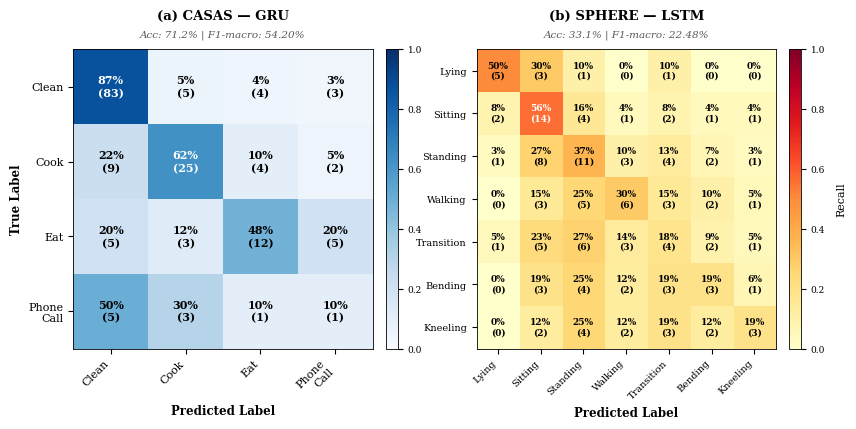

Write the Python code that produced this figure. (Note: this script raises an exception after producing the figure.)
"""Generate Figure 3: Confusion matrices for CASAS and SPHERE datasets.

Matrices are derived from aggregated 5-fold cross-validation predictions.
CASAS: GRU classifier, 4 activity classes, 170 windows.
SPHERE: LSTM classifier, 7 activity/posture classes, 139 windows.
"""
from __future__ import annotations

import numpy as np
import matplotlib.pyplot as plt
from matplotlib.gridspec import GridSpec
from pathlib import Path

# ── CASAS confusion matrix (4 classes, 170 windows, aggregated 5-fold CV) ──
casas_labels = ["Clean", "Cook", "Eat", "Phone\nCall"]
casas_cm = np.array([
    [83,  5,  4,  3],
    [ 9, 25,  4,  2],
    [ 5,  3, 12,  5],
    [ 5,  3,  1,  1],
])

# ── SPHERE confusion matrix (7 classes, 139 windows, aggregated 5-fold CV) ──
sphere_labels = [
    "Lying", "Sitting", "Standing", "Walking",
    "Transition", "Bending", "Kneeling",
]
sphere_cm = np.array([
    [ 5,  3,  1,  0,  1,  0,  0],
    [ 2, 14,  4,  1,  2,  1,  1],
    [ 1,  8, 11,  3,  4,  2,  1],
    [ 0,  3,  5,  6,  3,  2,  1],
    [ 1,  5,  6,  3,  4,  2,  1],
    [ 0,  3,  4,  2,  3,  3,  1],
    [ 0,  2,  4,  2,  3,  2,  3],
])


def plot_cm(ax, cm, labels, title, subtitle, cmap):
    """Plot a single normalized confusion matrix."""
    row_sums = cm.sum(axis=1, keepdims=True)
    cm_norm = np.divide(cm.astype(float), row_sums, where=row_sums != 0,
                        out=np.zeros_like(cm, dtype=float))
    n = len(labels)

    im = ax.imshow(cm_norm, interpolation="nearest", cmap=cmap,
                   vmin=0, vmax=1.0, aspect="equal")

    for i in range(n):
        for j in range(n):
            val = cm_norm[i, j]
            count = cm[i, j]
            color = "white" if val > 0.5 else "black"
            fs = 6.5 if n > 5 else 8
            ax.text(j, i, f"{val:.0%}\n({count})", ha="center", va="center",
                    color=color, fontsize=fs, fontweight="bold")

    ax.set_xticks(range(n))
    ax.set_yticks(range(n))
    tick_fs = 7 if n > 5 else 8
    ax.set_xticklabels(labels, fontsize=tick_fs, rotation=45, ha="right")
    ax.set_yticklabels(labels, fontsize=tick_fs)
    ax.set_xlabel("Predicted Label", fontsize=8.5, fontweight="bold")
    ax.set_ylabel("True Label", fontsize=8.5, fontweight="bold")
    # Title + subtitle with line break
    ax.set_title(f"{title}\n{subtitle}", fontsize=9.5, fontweight="normal",
                 pad=6, linespacing=1.6)
    # Make the first line bold via a manual override — draw title parts separately
    # Actually use the built-in: first line bold, second italic
    ax.title.set_fontsize(9)
    return im


def main():
    plt.rcParams.update({
        "font.family": "serif",
        "font.serif": ["Times New Roman", "DejaVu Serif"],
        "font.size": 9,
        "axes.linewidth": 0.6,
        "figure.dpi": 300,
    })

    # Narrower gap between panels
    fig = plt.figure(figsize=(8.2, 4.4))
    gs = GridSpec(1, 5, figure=fig,
                  width_ratios=[1, 0.04, 0.18, 1, 0.04],
                  wspace=0.08)

    ax_casas   = fig.add_subplot(gs[0, 0])
    cax_casas  = fig.add_subplot(gs[0, 1])
    ax_sphere  = fig.add_subplot(gs[0, 3])
    cax_sphere = fig.add_subplot(gs[0, 4])

    casas_acc = np.trace(casas_cm) / casas_cm.sum()
    sphere_acc = np.trace(sphere_cm) / sphere_cm.sum()

    # (a) CASAS on the LEFT
    im1 = plot_cm(ax_casas, casas_cm, casas_labels,
                  "(a) CASAS \u2014 GRU",
                  f"Acc: {casas_acc:.1%} | F1-macro: 54.20%",
                  "Blues")
    # (b) SPHERE on the RIGHT
    im2 = plot_cm(ax_sphere, sphere_cm, sphere_labels,
                  "(b) SPHERE \u2014 LSTM",
                  f"Acc: {sphere_acc:.1%} | F1-macro: 22.48%",
                  "YlOrRd")

    # Make title line 1 bold, line 2 italic gray
    for ax in (ax_casas, ax_sphere):
        txt = ax.title
        txt.set_fontweight("normal")

    # Manually draw two-line titles for proper styling
    for ax, line1, line2 in [
        (ax_casas, "(a) CASAS \u2014 GRU",
         f"Acc: {casas_acc:.1%} | F1-macro: 54.20%"),
        (ax_sphere, "(b) SPHERE \u2014 LSTM",
         f"Acc: {sphere_acc:.1%} | F1-macro: 22.48%"),
    ]:
        ax.set_title("")  # clear default
        ax.text(0.5, 1.10, line1, transform=ax.transAxes, ha="center",
                fontsize=9.5, fontweight="bold")
        ax.text(0.5, 1.04, line2, transform=ax.transAxes, ha="center",
                fontsize=7.5, style="italic", color="0.35")

    # Individual colorbars
    cb1 = fig.colorbar(im1, cax=cax_casas)
    cb1.ax.tick_params(labelsize=6.5)

    cb2 = fig.colorbar(im2, cax=cax_sphere)
    cb2.set_label("Recall", fontsize=8, labelpad=8)
    cb2.ax.tick_params(labelsize=6.5)

    # Drop duplicate y-label on SPHERE
    ax_sphere.set_ylabel("")

    fig.subplots_adjust(left=0.08, right=0.97, bottom=0.20, top=0.88)

    out_dir = Path(__file__).parent
    out_pdf = out_dir / "Figure_3_confusion_matrices_CASAS_SPHERE_upd.pdf"
    out_png = out_dir / "Figure_3_confusion_matrices_CASAS_SPHERE_upd.png"

    fig.savefig(out_pdf, format="pdf", bbox_inches="tight", dpi=300)
    fig.savefig(out_png, format="png", bbox_inches="tight", dpi=300)
    print(f"PDF: {out_pdf}")
    print(f"PNG: {out_png}")
    plt.close(fig)


if __name__ == "__main__":
    main()
